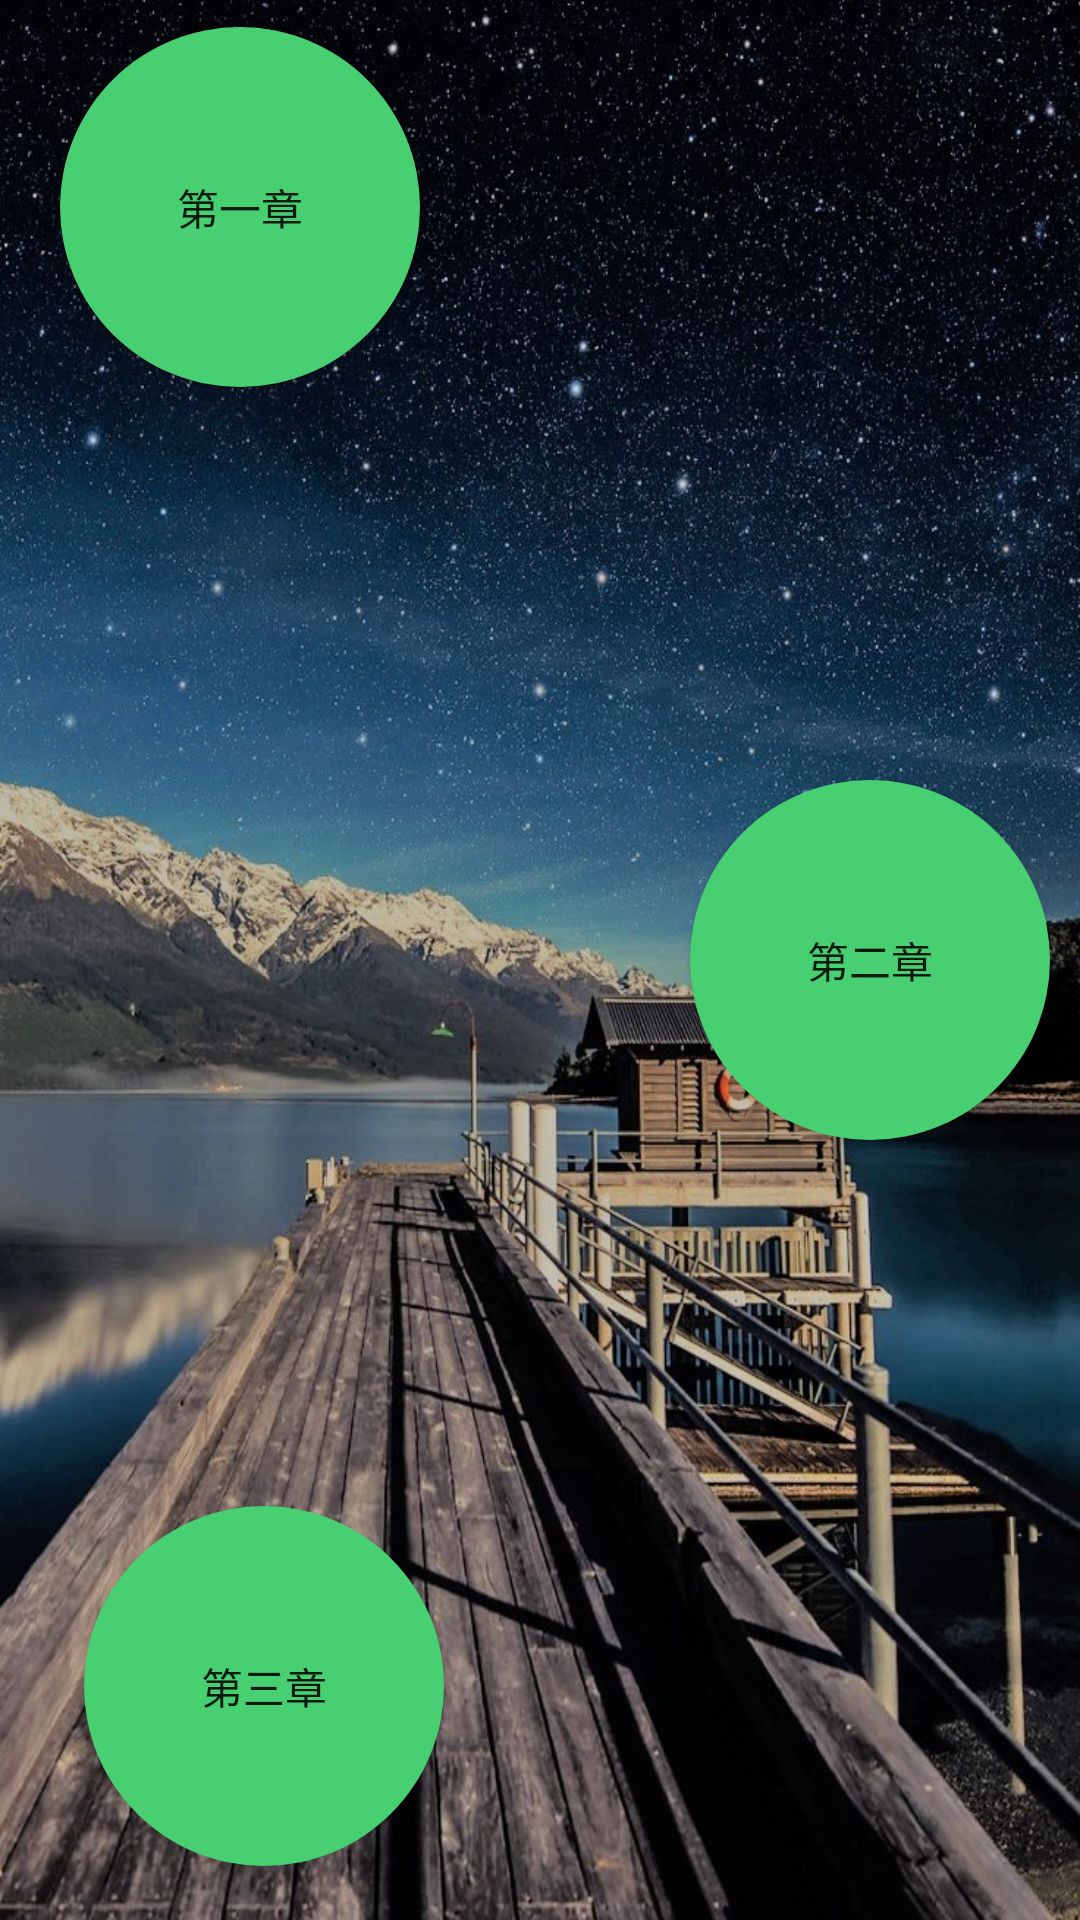

Write the Android layout XML for this screen, with the resource values it uses.
<!-- AndroidManifest.xml: application theme AppTheme -->
<!-- res/layout/chapterthree.xml -->
<?xml version="1.0" encoding="utf-8"?>
<RelativeLayout xmlns:android="http://schemas.android.com/apk/res/android"
    android:layout_width="match_parent"
    android:layout_height="match_parent"
    android:background="@mipmap/back2"
    android:id="@+id/chapter3"
    android:orientation="vertical">

    <Button
        android:id="@+id/three_one"
        android:text="第一章"
        android:background="@drawable/list_3"
        android:layout_width="120dp"
        android:layout_height="120dp"
        android:layout_alignParentTop="true"
        android:layout_alignRight="@+id/three_three"
        android:layout_alignEnd="@+id/three_three"
        android:layout_marginRight="8dp"
        android:layout_marginEnd="8dp"
        android:layout_marginTop="9dp" />

    <Button
        android:id="@+id/three_tow"
        android:text="第二章"
        android:background="@drawable/list_3"
        android:layout_width="120dp"
        android:layout_height="120dp"
        android:layout_marginRight="10dp"
        android:layout_marginEnd="10dp"
        android:layout_centerVertical="true"
        android:layout_alignParentRight="true"
        android:layout_alignParentEnd="true" />

    <Button
        android:id="@+id/three_three"
        android:text="第三章"
        android:background="@drawable/list_3"
        android:layout_width="120dp"
        android:layout_height="120dp"
        android:layout_marginLeft="28dp"
        android:layout_marginStart="28dp"
        android:layout_alignParentBottom="true"
        android:layout_alignParentLeft="true"
        android:layout_alignParentStart="true"
        android:layout_marginBottom="18dp" />

</RelativeLayout>
<!-- resources referenced by this layout -->
<resources>
  <!-- drawable list_3 (drawable) -->
  <?xml version="1.0" encoding="utf-8"?>
  <shape xmlns:android="http://schemas.android.com/apk/res/android">
  
      <corners android:radius="60dp" />
  
      <size
          android:height="120dp"
          android:width="120dp" />
  
      <solid android:color="#48cf72" />
  </shape>
  <!-- mipmap back2: jpg bitmap (mipmap-xxhdpi, 305622 bytes) -->
  <style name="AppTheme" parent="Theme.AppCompat.Light.NoActionBar">
          
          <item name="colorPrimaryDark">@color/Indigo_colorPrimaryDark</item>
          
          <item name="colorPrimary">@color/Indigo_colorPrimary</item>
          
          <item name="drawerArrowStyle">@style/AppTheme.DrawerArrowToggle</item>
  
      </style>
  <style name="Theme.AppCompat.Light.NoActionBar" parent="Theme.AppCompat.DayNight">
          <item name="windowActionBar">false</item>
          <item name="windowNoTitle">true</item>
      </style>
  <color name="Indigo_colorPrimaryDark">#ce4003</color>
  <color name="Indigo_colorPrimary">#ce4003</color>
  <style name="AppTheme.DrawerArrowToggle" parent="Base.Widget.AppCompat.DrawerArrowToggle">
          <item name="color">#f2f604</item>
      </style>
</resources>
